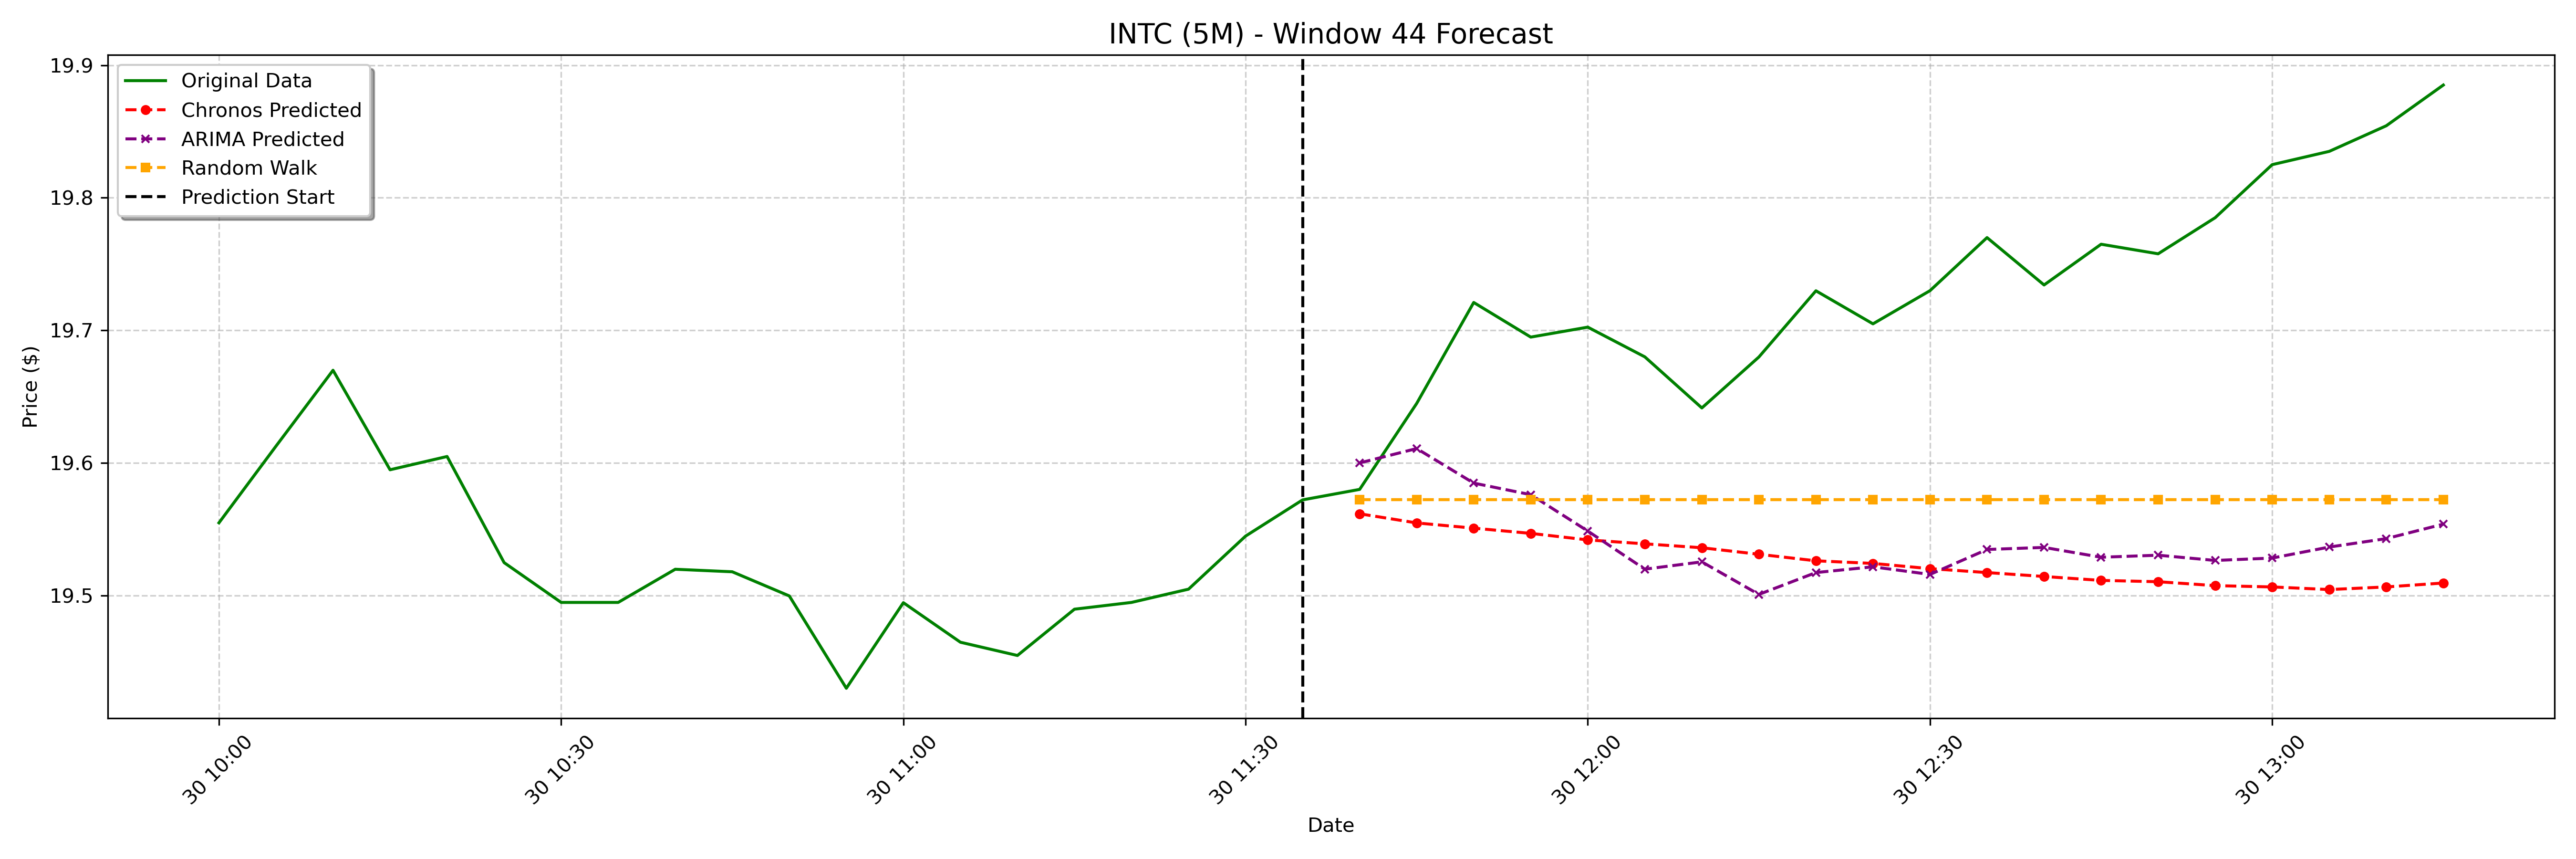

Values plotted in this chart, from the file beside it:
date, actual, chronos_forecast, arima_forecast, random_walk_forecast
2025-01-30 11:40:00-05:00, 19.58, 19.56, 19.6, 19.57
2025-01-30 11:45:00-05:00, 19.64, 19.55, 19.61, 19.57
2025-01-30 11:50:00-05:00, 19.72, 19.55, 19.58, 19.57
2025-01-30 11:55:00-05:00, 19.7, 19.55, 19.58, 19.57
2025-01-30 12:00:00-05:00, 19.7, 19.54, 19.55, 19.57
2025-01-30 12:05:00-05:00, 19.68, 19.54, 19.52, 19.57
2025-01-30 12:10:00-05:00, 19.64, 19.54, 19.53, 19.57
2025-01-30 12:15:00-05:00, 19.68, 19.53, 19.5, 19.57
2025-01-30 12:20:00-05:00, 19.73, 19.53, 19.52, 19.57
2025-01-30 12:25:00-05:00, 19.7, 19.52, 19.52, 19.57
2025-01-30 12:30:00-05:00, 19.73, 19.52, 19.52, 19.57
2025-01-30 12:35:00-05:00, 19.77, 19.52, 19.53, 19.57
2025-01-30 12:40:00-05:00, 19.73, 19.51, 19.54, 19.57
2025-01-30 12:45:00-05:00, 19.77, 19.51, 19.53, 19.57
2025-01-30 12:50:00-05:00, 19.76, 19.51, 19.53, 19.57
2025-01-30 12:55:00-05:00, 19.79, 19.51, 19.53, 19.57
2025-01-30 13:00:00-05:00, 19.82, 19.51, 19.53, 19.57
2025-01-30 13:05:00-05:00, 19.84, 19.5, 19.54, 19.57
2025-01-30 13:10:00-05:00, 19.85, 19.51, 19.54, 19.57
2025-01-30 13:15:00-05:00, 19.89, 19.51, 19.55, 19.57
